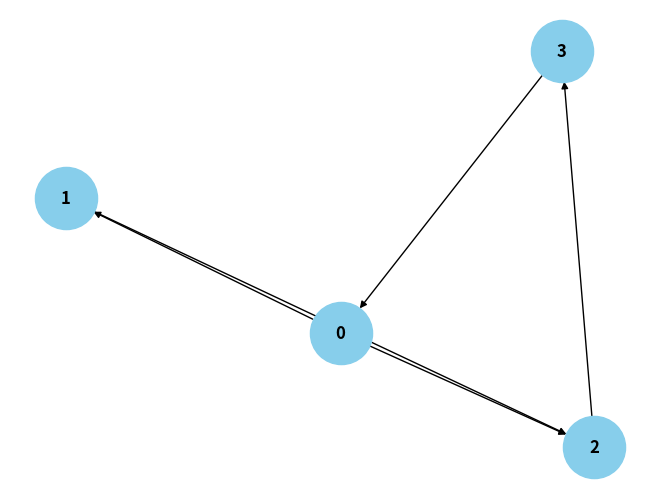

The script that saved this image: (Note: this script raises an exception after producing the figure.)
from collections import defaultdict

# ---------------------------
# WeightedGraph Class
# ---------------------------
class WeightedGraph:
    def __init__(self, vertices):
        self.vertices = vertices
        self.adj_list = {i: [] for i in range(vertices)}  # Adjacency list for the graph
        self.edges = []  # List to store the edges (u, v, weight)

    def add_edge(self, u, v, weight):
        """Add a single edge to the graph."""
        if (u, v, weight) not in self.edges:
            self.edges.append((u, v, weight))
            self.adj_list[u].append((v, weight))

    def add_multiple_edges(self, edges):
        """Add multiple edges at once."""
        for u, v, weight in edges:
            self.add_edge(u, v, weight)

    def get_edges(self):
        """Return all edges in the graph."""
        return self.edges

    def print_edges(self):
        """Print the edges of the graph."""
        print("Edges in the graph:")
        for u, v, weight in self.edges:
            print(f"{u} -> {v} (Weight: {weight})")

    def print_adj_list(self):
        """Print the adjacency list of the graph."""
        print("Adjacency List of the graph:")
        for u in self.adj_list:
            print(f"{u} -> {self.adj_list[u]}")

    def is_cyclic_directed(self):
        """Detect if there is a cycle in a directed graph using DFS."""
        visited = [False] * self.vertices
        rec_stack = [False] * self.vertices

        def dfs(v):
            visited[v] = True
            rec_stack[v] = True
            for neighbor, _ in self.adj_list[v]:
                if not visited[neighbor] and dfs(neighbor):
                    return True
                elif rec_stack[neighbor]:
                    return True
            rec_stack[v] = False
            return False

        for node in range(self.vertices):
            if not visited[node]:
                if dfs(node):
                    return True
        return False

    def is_cyclic_undirected(self):
        """Detect if there is a cycle in an undirected graph using DFS."""
        visited = [False] * self.vertices

        def dfs(v, parent):
            visited[v] = True
            for neighbor, _ in self.adj_list[v]:
                if not visited[neighbor]:
                    if dfs(neighbor, v):
                        return True
                elif parent != neighbor:
                    return True
            return False

        for node in range(self.vertices):
            if not visited[node]:
                if dfs(node, -1):
                    return True
        return False

    def is_negative_cycle(self):
        """Detect if there is a negative cycle using Bellman-Ford."""
        dist = [float("inf")] * self.vertices
        dist[0] = 0  # Start from node 0

        for _ in range(self.vertices - 1):
            for u, v, weight in self.edges:
                if dist[u] != float("inf") and dist[u] + weight < dist[v]:
                    dist[v] = dist[u] + weight

        for u, v, weight in self.edges:
            if dist[u] != float("inf") and dist[u] + weight < dist[v]:
                return True  # Negative cycle detected
        return False

    def reset_graph(self):
        """Reset the graph to its empty state."""
        self.edges = []  # Clear all edges
        self.adj_list = {i: [] for i in range(self.vertices)}  # Reset adjacency list for each vertex

    def union(self, parent, u, v):
        """Union-find helper function."""
        root_u = self.find_parent(parent, u)
        root_v = self.find_parent(parent, v)
        if root_u != root_v:
            parent[root_u] = root_v

    def find_parent(self, parent, v):
        """Find the root of the node using path compression."""
        if parent[v] == -1:
            return v
        parent[v] = self.find_parent(parent, parent[v])
        return parent[v]

    def is_cyclic_undirected_union_find(self):
        """Detect cycles in an undirected graph using Union-Find."""
        parent = [-1] * self.vertices

        for u, v, _ in self.edges:
            x = self.find_parent(parent, u)
            y = self.find_parent(parent, v)

            if x == y:
                return True
            self.union(parent, x, y)
        return False

    # ---------------------------
    # Helper functions for testing
    # ---------------------------

    def reset_graph_helper(self):
        """Reset the graph to an empty state for testing."""
        self.edges = []
        self.adj_list = defaultdict(list)

    def get_edges_helper(self):
        """Return all edges for testing."""
        return self.edges

    def add_multiple_edges_helper(self, edges):
        """Add multiple edges for testing."""
        for edge in edges:
            self.add_edge(*edge)

# ---------------------------
# Helper Class for Cycle Test Results
# ---------------------------
class CycleDetectionResults:
    def __init__(self):
        self.directed_cycle_detected = False
        self.undirected_cycle_detected = False
        self.negative_cycle_detected = False

# ---------------------------
# Additional Functionalities
# ---------------------------

class GraphRenderer:
    def __init__(self, graph):
        """Initialize the renderer for visualizing the graph."""
        self.graph = graph

    def render_edges(self):
        """Render the edges of the graph."""
        print("\nRendering edges of the graph:")
        for u, v, weight in self.graph.get_edges():
            print(f"{u} -> {v} (Weight: {weight})")

    def render_adj_list(self):
        """Render the adjacency list of the graph."""
        print("\nRendering adjacency list:")
        self.graph.print_adj_list()

    def render_summary(self):
        """Render a summary of the graph."""
        print("\nGraph summary:")
        print(f"Total vertices: {self.graph.vertices}")
        print(f"Total edges: {len(self.graph.get_edges())}")
        print(f"Is cyclic (directed): {self.graph.is_cyclic_directed()}")
        print(f"Is cyclic (undirected): {self.graph.is_cyclic_undirected()}")
        print(f"Has negative cycle: {self.graph.is_negative_cycle()}")

import matplotlib.pyplot as plt
import networkx as nx

class WeightedGraphVisualization:
    def __init__(self, graph):
        """Initialize the visualization of weighted graph."""
        self.graph = graph

    def visualize(self):
        """Visualize the graph with weighted edges using networkx and matplotlib."""
        G = nx.DiGraph()  # Using DiGraph for directed graph visualization

        # Add edges to the networkx graph
        for u, v, weight in self.graph.get_edges():
            G.add_edge(u, v, weight=weight)

        # Draw the graph
        pos = nx.spring_layout(G)  # Layout for node positioning
        edge_labels = nx.get_edge_attributes(G, 'weight')

        # Draw nodes, edges, and labels
        nx.draw(G, pos, with_labels=True, node_color='skyblue', node_size=2000, font_size=12, font_weight='bold')
        nx.draw_networkx_edge_labels ( pos,G, edge_labels=edge_labels)

        # Display the plot
        plt.title("Graph Visualization with Weighted Edges")
        plt.show()


# ---------------------------
# Main Program
# ---------------------------

class WeightedGraphHandler:
    def __init__(self, vertices):
        """Initialize the graph handler."""
        self.graph = WeightedGraph(vertices)
        self.renderer = GraphRenderer(self.graph)
        self.visualizer = WeightedGraphVisualization(self.graph)

    def add_edges(self, edges):
        """Add edges to the graph."""
        for edge in edges:
            self.graph.add_edge(*edge)

    def render_graph(self):
        """Render the graph using the renderer."""
        self.renderer.render_edges()
        self.renderer.render_adj_list()

    def visualize_graph(self):
        """Visualize the graph using the visualizer."""
        self.visualizer.visualize()

    def cycle_detection_summary(self):
        """Print the cycle detection summary."""
        print("\nCycle detection summary:")
        print(f"Directed cycle detected: {self.graph.is_cyclic_directed()}")
        print(f"Undirected cycle detected: {self.graph.is_cyclic_undirected()}")
        print(f"Negative cycle detected: {self.graph.is_negative_cycle()}")

# ---------------------------
# Extended Graph Operations
# ---------------------------

class GraphCycleAnalysis:
    def __init__(self, graph):
        """Initialize cycle analysis on the graph."""
        self.graph = graph
        self.results = CycleDetectionResults()

    def analyze_cycles(self):
        """Analyze different types of cycles in the graph."""
        self.results.directed_cycle_detected = self.graph.is_cyclic_directed()
        self.results.undirected_cycle_detected = self.graph.is_cyclic_undirected()
        self.results.negative_cycle_detected = self.graph.is_negative_cycle()

    def print_analysis(self):
        """Print the analysis results."""
        print(f"Directed cycle detected: {self.results.directed_cycle_detected}")
        print(f"Undirected cycle detected: {self.results.undirected_cycle_detected}")
        print(f"Negative cycle detected: {self.results.negative_cycle_detected}")

# ---------------------------
# Main Function
# ---------------------------

if __name__ == "__main__":
    # Create a graph with 4 vertices (0, 1, 2, 3)
    graph_handler = WeightedGraphHandler(4)

    # Add some sample edges (u, v, weight)
    edges = [
        (0, 1, 10),  # Edge from 0 to 1 with weight 10
        (1, 2, 20),  # Edge from 1 to 2 with weight 20
        (2, 3, 30),  # Edge from 2 to 3 with weight 30
        (3, 0, 40),  # Edge from 3 to 0 with weight 40 (creates a directed cycle: 0 -> 1 -> 2 -> 3 -> 0)
        (0, 2, 50)  # Edge from 0 to 2 with weight 50
    ]

    # Add edges to the graph
    graph_handler.add_edges(edges)

    # Render the graph's edges and adjacency list
    graph_handler.render_graph()

    # Visualize the graph
    graph_handler.visualize_graph()

    # Detect and print the cycle results
    graph_handler.cycle_detection_summary()

    # Analyze cycles in detail
    cycle_analysis = GraphCycleAnalysis(graph_handler.graph)
    cycle_analysis.analyze_cycles()
    cycle_analysis.print_analysis()
